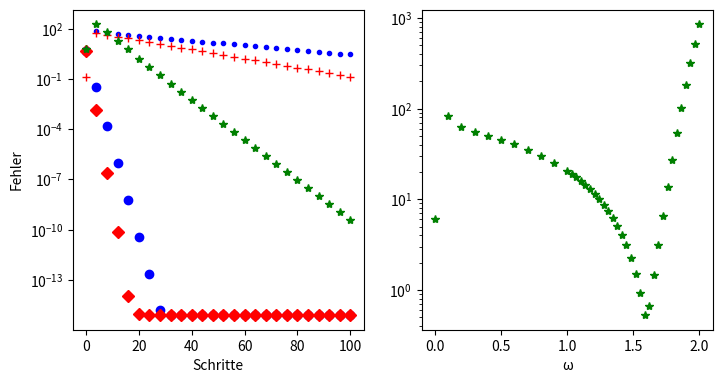

Generate this figure with matplotlib:
# -*- coding: utf-8 -*-
# Dies ist Teil der Vorlesung Physik auf dem Computer, SS 2012,
# [redacted]
# 
# Dieses Werk ist unter einer Creative Commons-Lizenz vom Typ
# Namensnennung-Weitergabe unter gleichen Bedingungen 3.0 Deutschland
# zugaenglich. Um eine Kopie dieser Lizenz einzusehen, konsultieren Sie
# http://creativecommons.org/licenses/by-sa/3.0/de/ oder wenden Sie sich
# schriftlich an Creative Commons, 444 Castro Street, Suite 900, Mountain
# View, California, 94041, USA.
#
# Iterative Gleichungsloeser
#
##############################################
import matplotlib.pyplot as plt
import numpy as np

np.random.seed(123)

# DGL-Diskretisierungsschritte
N=5
# Matrixgroesse
n=N*N

# Diskretisierte 2d-Laplace-Gleichung
##############################################

def linindex(x, y):
    global N
    return (x % N) + N*(y % N)
# Schrittweite
h=0.1
# Matrix
Ap=np.zeros((N*N, N*N))

eqn=0
for y in range(N):
    for x in range(N):
        if eqn > 0:
            Ap[eqn, linindex(x,y)]   = -4/h**2
            Ap[eqn, linindex(x+1,y)] = 1/h**2
            Ap[eqn, linindex(x-1,y)] = 1/h**2
            Ap[eqn, linindex(x,y+1)] = 1/h**2
            Ap[eqn, linindex(x,y-1)] = 1/h**2
        else:
            # Normierung
            Ap[0, 0] = 1
        eqn += 1

# zufaelliger Zielvektor/Ladungsdichte
bp = np.random.normal(0,1,N*N)

# zum Vergleich, strikt diagonal dominant
##############################################

A = np.random.normal(0,1,n*n)
A = A.reshape((n,n))
# strikt diagonal dominant machen
for i in range(n):
    A[i,i] = sum([abs(A[i,k]) for k in range(n)]) - abs(A[i,i])/0.9

# zufaelliger Zielvektor/Ladungsdichte
b = np.random.normal(0,1,n)

# Verfahren
##############################################

def jacobi_step(A, b, x):
    xnew = np.zeros_like(x)
    n = A.shape[0]
    for j in range(n):
        s = b[j]
        s -= sum([A[j,k]*x[k] for k in range(j)])
        s -= sum([A[j,k]*x[k] for k in range(j+1,n)])
        xnew[j] = s/A[j,j]
    return xnew

def sor_step(A, b, omega, x):
    n = A.shape[0]
    for j in range(n):
        s = b[j]
        # diese Werte sind schon neu
        s -= sum([A[j,k]*x[k] for k in range(j)])
        # und diese Werte sind noch alt
        s -= sum([A[j,k]*x[k] for k in range(j+1,n)])
        # Ueberschreiben von x[j]!
        x[j] = omega*s/A[j,j] + (1-omega)*x[j]

# Ausgabe
##########################################

figure = plt.figure(figsize=(8,4))
figure.subplots_adjust(left=0.1, bottom=0.1, right=0.9, top=0.9)

##########################################

graph = figure.add_subplot(121)

graph.set_yscale("log")

# Anzahl Jacobi/etc Schritte
steps  = 25
isteps = 4

# gutartige Matrix A
xjacobi  = np.zeros(n)
xjacobis  = [ xjacobi ]
xgs      = np.zeros(n)
xgss      = [ xgs.copy() ]
# nicht strikt diagdom Ap
xjacobip = np.zeros(N*N)
xjacobisp = [ xjacobip ]
xgsp     = np.zeros(N*N)
xgssp     = [ xgsp ]
xsorp    = np.zeros(N*N)
xsorsp    = [ xsorp.copy() ]

for step in range(0, steps):
    for istep in range(isteps):
        xjacobi = jacobi_step(A, b, xjacobi)
        sor_step(A, b, 1, xgs)
        
        xjacobip = jacobi_step(Ap, bp, xjacobip)
        sor_step(Ap, bp, 1, xgsp)
        sor_step(Ap, bp, 1.66, xsorp)

    xjacobis.append(xjacobi.copy())
    xgss.append(xgs.copy())
    
    xjacobisp.append(xjacobip.copy())
    xgssp.append(xgsp.copy())
    xsorsp.append(xsorp.copy())

jac_error  = [ np.linalg.norm(np.dot(A,x) - b) for x in xjacobis ]
gs_error   = [ np.linalg.norm(np.dot(A,x) - b) for x in xgss ]
jac_errorp = [ np.linalg.norm(np.dot(Ap,x) - bp) for x in xjacobisp ]
gs_errorp  = [ np.linalg.norm(np.dot(Ap,x) - bp) for x in xgssp ]
sor_errorp = [ np.linalg.norm(np.dot(Ap,x) - bp) for x in xsorsp ]

graph.plot(range(0, isteps*(steps+1),isteps), jac_error, "bo", clip_on=False)
graph.plot(range(0, isteps*(steps+1),isteps), gs_error, "rD", clip_on=False)
graph.plot(range(0, isteps*(steps+1),isteps), jac_errorp, "b.", clip_on=False)
graph.plot(range(0, isteps*(steps+1),isteps), gs_errorp, "r+", clip_on=False)
graph.plot(range(0, isteps*(steps+1),isteps), sor_errorp, "g*", clip_on=False)

graph.xaxis.set_label_text("Schritte")
graph.yaxis.set_label_text("Fehler")

##########################################

graph = figure.add_subplot(122)

graph.set_yscale("log")

# Anzahl SOR-Schritte, nach der wir messen
steps = 20

omegas = np.linspace(0,1,10, endpoint=False)
omegas = np.concatenate((omegas, np.linspace(1,2,30)))
errors = []

for omega in omegas:
    xsorp = np.zeros(N*N)

    for step in range(steps):
        sor_step(Ap, bp, omega, xsorp)
    errors.append(np.linalg.norm(np.dot(Ap,xsorp) - bp))

graph.plot(omegas, errors, "g*", clip_on=False)
graph.xaxis.set_label_text(u"ω")

figure.savefig("iterative.pdf")

print("optimal omega:", omegas[np.argmin(errors)])
